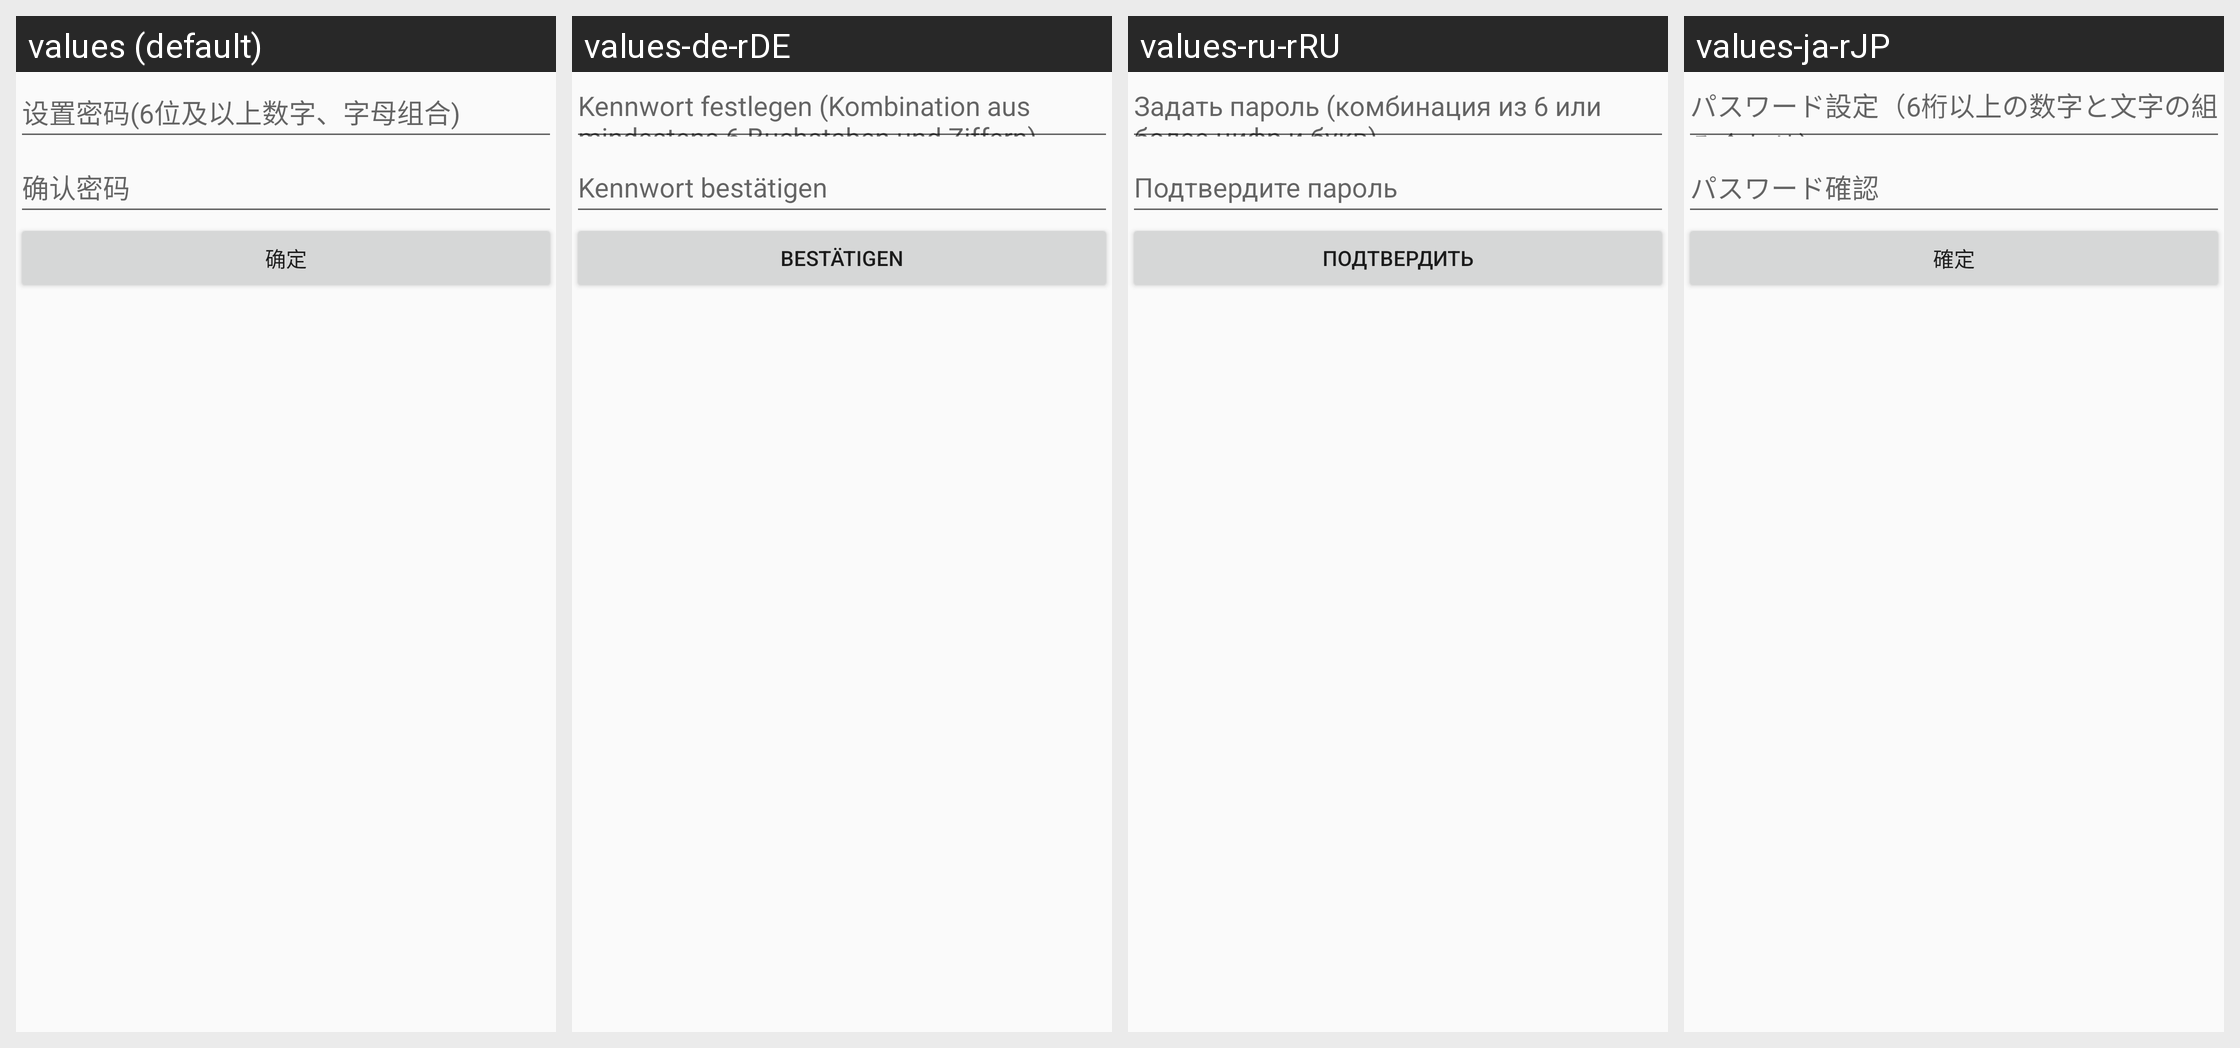

The Android screen above is rendered under several locales of the same app. Produce the string resources it draws, with the default and per-locale values.
Android screen res/layout/ali_sdk_openaccount_fragment_resetpwd.xml rendered under 4 locales, left to right: values (default), values-de-rDE, values-ru-rRU, values-ja-rJP. Device: Nexus 5 (rendered at 1080×1920; each locale shown at half size, 540×960, under a caption strip naming it); theme Theme.MaterialComponents.DayNight.NoActionBar.
Other locales in the repository, not shown: values-af, values-am, values-ar, values-ar-rAE, values-as, values-az, values-be, values-bg, values-bn, values-bs, values-ca, values-cs, values-cs-rCZ, values-da, values-de, values-el, values-en, values-en-rAU, values-en-rGB, values-en-rUS, values-es, values-es-rES, values-es-rUS, values-et, values-eu, values-fa, values-fi, values-fr, values-fr-rCA, values-fr-rFR, values-gl, values-gu, values-hi, values-hi-rIN, values-hr, values-hu, values-hu-rHU, values-hy, values-in, values-is, values-it, values-it-rIT, values-iw, values-ja, values-ka, values-kk, values-kk-rKZ, values-km, values-kn, values-ko, values-ko-rKR, values-ky, values-lo, values-lt, values-lv, values-mai, values-mi, values-mk, values-ml, values-mn, values-mr, values-ms, values-my, values-nb, values-nb-rNO, values-ne, values-nl, values-nl-rNL, values-or, values-pa, values-pl, values-pl-rPL, values-pt, values-pt-rBR, values-pt-rPT, values-ro, values-ru, values-si, values-sk, values-sl, values-sq, values-sr, values-sv, values-sv-rSE, values-sw, values-ta, values-te, values-th, values-tl, values-tr, values-tr-rTR, values-ug, values-uk, values-ur, values-uz, values-vi, values-vi-rVN, values-zh, values-zh-rCN, values-zh-rHK, values-zh-rTW, values-zu.
Strings drawn on this screen, with the default value and each locale's value (text and hints the layout hard-codes, and strings that could not be matched under every locale, appear in the picture but are not listed):

ali_sdk_openaccount_text_set_pwd
  values: 设置密码(6位及以上数字、字母组合)
  values-de-rDE: Kennwort festlegen (Kombination aus mindestens 6 Buchstaben und Ziffern)
  values-ru-rRU: Задать пароль (комбинация из 6 или более цифр и букв)
  values-ja-rJP: パスワード設定（6桁以上の数字と文字の組み合わせ）

ali_sdk_openaccount_text_confirm_pwd
  values: 确认密码
  values-de-rDE: Kennwort bestätigen
  values-ru-rRU: Подтвердите пароль
  values-ja-rJP: パスワード確認

ali_sdk_openaccount_text_confirm
  values: 确定
  values-de-rDE: Bestätigen
  values-ru-rRU: Подтвердить
  values-ja-rJP: 確定
